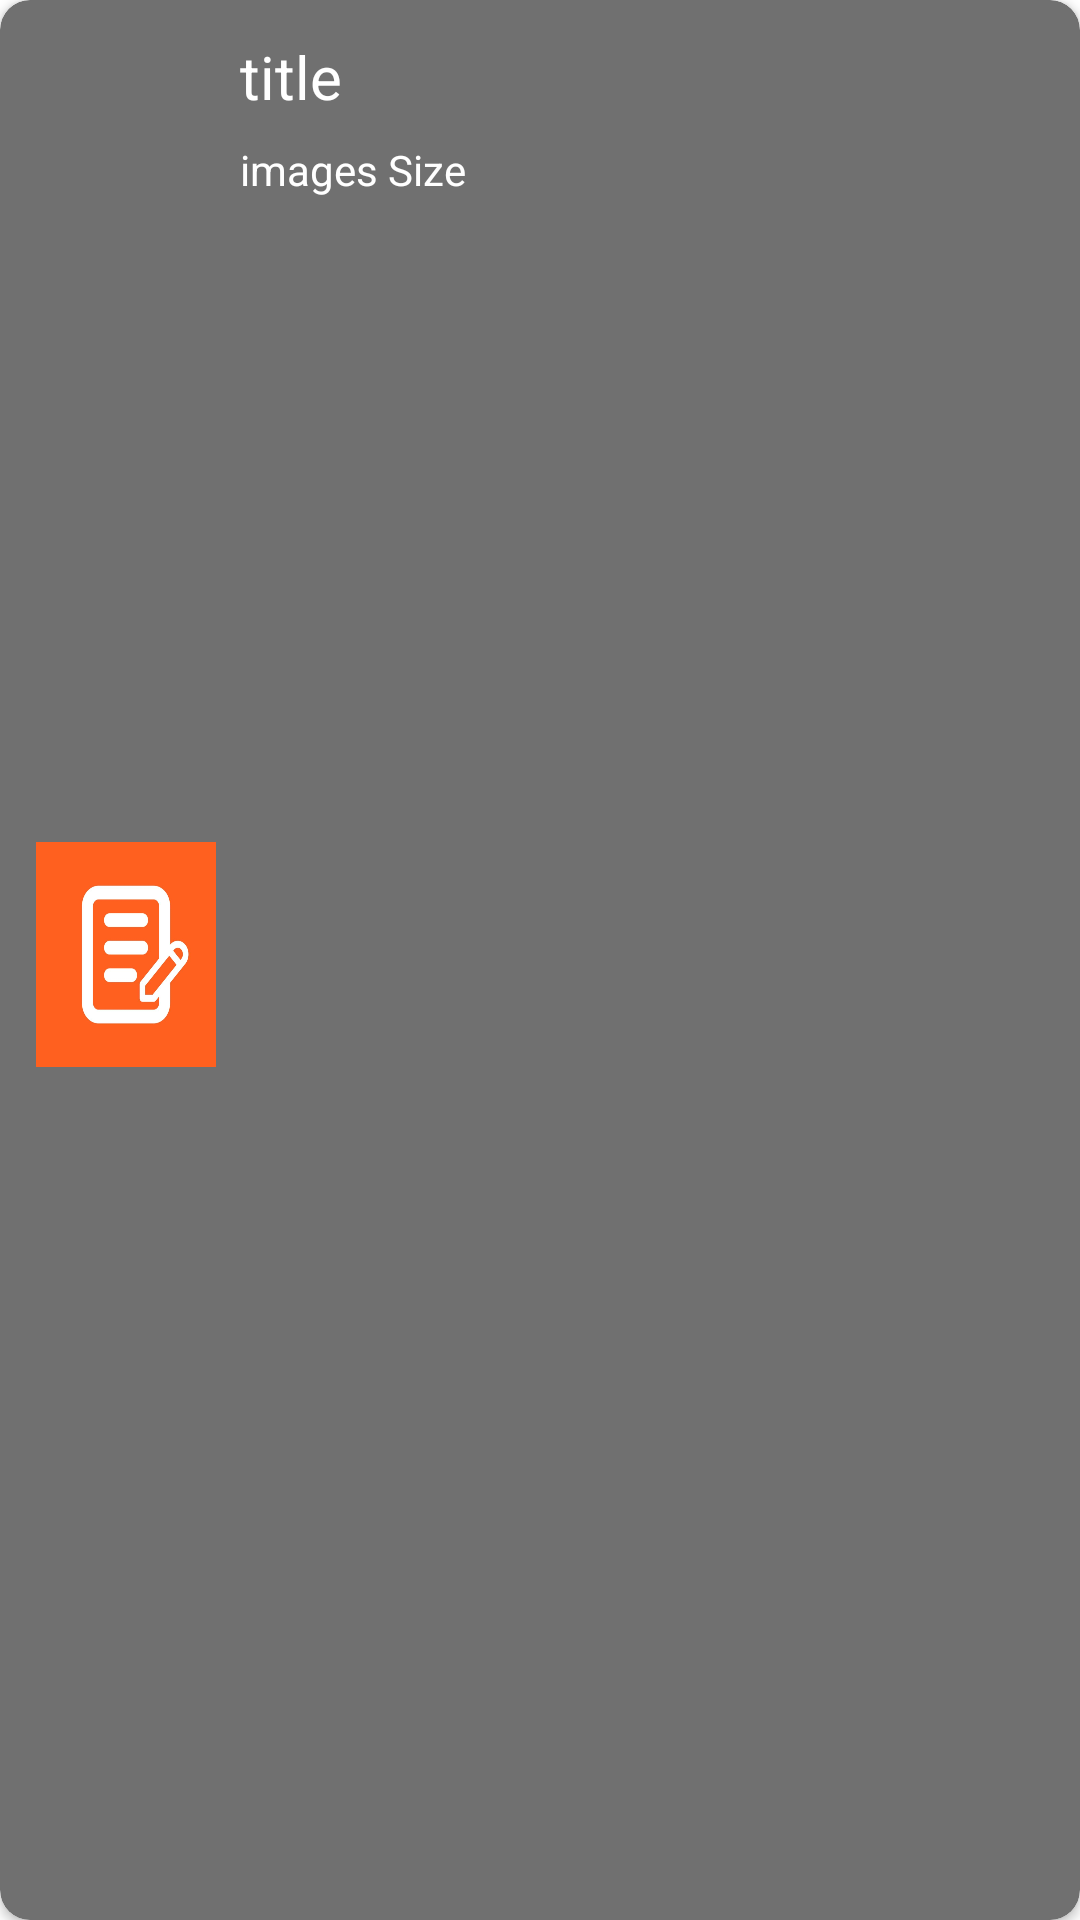

Android layout source for this screen:
<!-- AndroidManifest.xml: application theme Theme.ZipExtectorApp -->
<!-- res/layout/imageitems_layout.xml -->
<?xml version="1.0" encoding="utf-8"?>
<androidx.cardview.widget.CardView xmlns:android="http://schemas.android.com/apk/res/android"
    xmlns:tools="http://schemas.android.com/tools"
    android:layout_width="match_parent"
    android:layout_height="wrap_content"
    android:layout_marginTop="6dp"
    android:layout_marginHorizontal="10dp"
    android:id="@+id/carview_id"
    android:layout_marginStart="10dp"
    android:layout_marginEnd="10dp"
    app:cardBackgroundColor="#707070"
    app:cardCornerRadius="10dp"
    xmlns:app="http://schemas.android.com/apk/res-auto">

    <androidx.constraintlayout.widget.ConstraintLayout
        android:layout_width="match_parent"
        android:layout_height="match_parent"
        android:id="@+id/card_constraint_id"
        app:layout_constraintEnd_toEndOf="parent"
        app:layout_constraintStart_toStartOf="parent"
        app:layout_constraintTop_toTopOf="parent">

        <ImageView
            android:id="@+id/imageIcon_id"
            android:layout_width="60dp"
            android:layout_height="75dp"
            android:layout_marginStart="12dp"
            android:layout_marginTop="12dp"
            android:layout_marginBottom="16dp"
            android:scaleType="fitXY"
            app:layout_constraintBottom_toBottomOf="parent"
            app:layout_constraintStart_toStartOf="parent"
            app:layout_constraintTop_toTopOf="parent"
            app:srcCompat="@drawable/notesapp_icon" />

        <TextView
            android:id="@+id/imageTile_id"
            android:layout_width="0dp"
            android:layout_height="wrap_content"
            android:layout_marginStart="8dp"
            android:layout_marginTop="12dp"
            android:layout_marginEnd="8dp"
            android:text="title"
            android:maxLines="1"
            android:textColor="@color/white"
            android:textSize="20dp"
            app:layout_constraintEnd_toEndOf="parent"
            app:layout_constraintStart_toEndOf="@+id/imageIcon_id"
            app:layout_constraintTop_toTopOf="parent" />

        <TextView
            android:id="@+id/imageSize_id"
            android:layout_width="0dp"
            android:layout_height="wrap_content"
            android:layout_marginStart="8dp"
            android:layout_marginTop="8dp"
            android:layout_marginEnd="2dp"
            android:maxLines="1"
            android:text="images Size "
            android:textColor="@color/white"
            android:textSize="14dp"
            app:layout_constraintEnd_toEndOf="parent"
            app:layout_constraintStart_toEndOf="@+id/imageIcon_id"
            app:layout_constraintTop_toBottomOf="@+id/imageTile_id" />

    </androidx.constraintlayout.widget.ConstraintLayout>

</androidx.cardview.widget.CardView>
<!-- resources referenced by this layout -->
<resources>
  <color name="white">#FFFFFF</color>
  <!-- drawable notesapp_icon: jpg bitmap (drawable, 29286 bytes) -->
  <style name="Theme.ZipExtectorApp" parent="Theme.MaterialComponents.DayNight.NoActionBar">
          
          <item name="colorPrimary">@color/darksky</item>
          <item name="colorPrimaryVariant">@color/purple_700</item>
          <item name="colorOnPrimary">@color/white</item>
          <item name="windowActionBar">false</item>
          <item name="windowNoTitle">true</item>
          
          <item name="colorSecondary">@color/teal_200</item>
          <item name="colorSecondaryVariant">@color/teal_700</item>
          <item name="colorOnSecondary">@color/black</item>
          
          <item name="android:statusBarColor" tools:targetApi="l">?attr/colorPrimary</item>
          
      </style>
  <color name="darksky">#4087F5</color>
  <color name="purple_700">#FF3700B3</color>
  <color name="teal_200">#2962FF</color>
  <color name="teal_700">#2962FF</color>
  <color name="black">#000000</color>
</resources>
